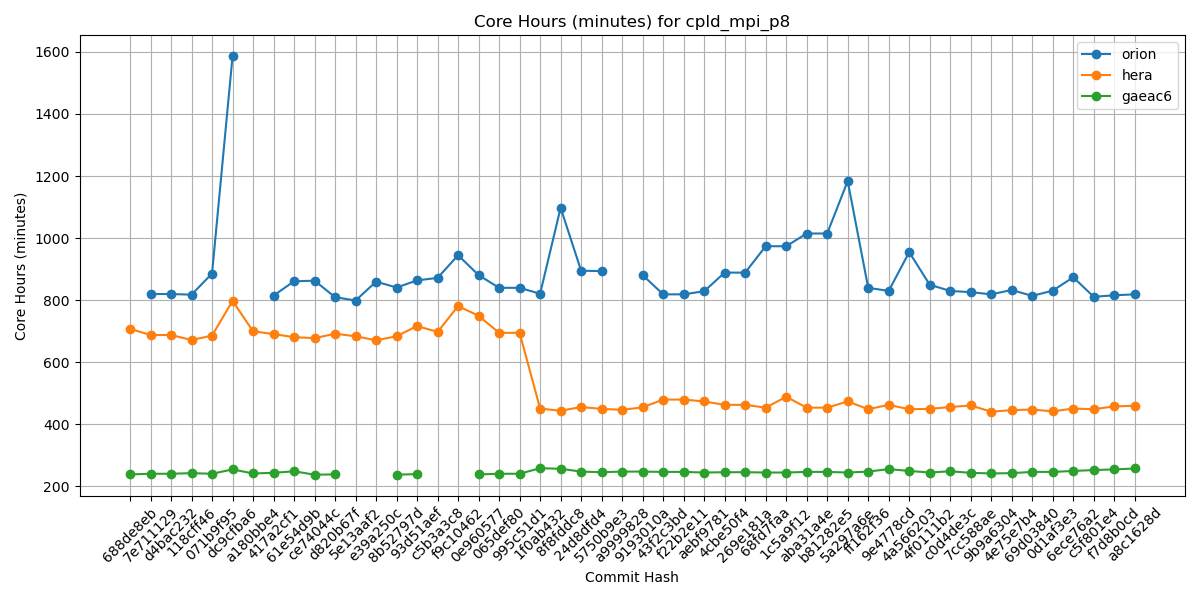

The data file committed next to this chart (first rows):
Hash, orion, hera, gaeac6
688de8eb, , 708, 239
7e711129, 820, 688, 241
d4bac232, 820, 688, 241
118cff46, 818, 672, 243
071b9f95, 886, 686, 241
dc9cfba6, 1586, 798, 255
a180bbe4, , 700, 242
417a2cf1, 815, 691, 244
61e54d9b, 861, 681, 249
ce74044c, 863, 678, 238
d820b67f, 810, 692, 239
5e13aaf2, 799, 684, 
e39a250c, 860, 671, 
8b52797d, 841, 684, 238
93d51aef, 864, 717, 240
c5b3a3c8, 872, 698, 
f9c10462, 945, 781, 
0e960577, 881, 750, 239
065def80, 840, 695, 241
995c51d1, 840, 695, 241
1f0ab432, 821, 451, 259
8f8fddc8, 1098, 444, 257
24d8dfd4, 895, 456, 248
5750b9e3, 894, 450, 246
a9999828, , 447, 248
9193010a, 881, 455, 248
43f2c3bd, 819, 480, 247
f22b2e11, 819, 480, 247
aebf9781, 829, 474, 245
4cbe50f4, 889, 463, 246
269e181a, 889, 463, 246
68fd7faa, 974, 454, 245
1c5a9f12, 974, 489, 245
aba31a4e, 1015, 454, 247
b81282e5, 1015, 454, 247
5a297a6e, 1184, 474, 245
ff162f36, 840, 449, 248
9e4778cd, 830, 463, 256
4a566203, 955, 449, 250
4f0111b2, 850, 450, 245
c0d4de3c, 830, 456, 249
7cc588ae, 826, 461, 244
9b9a6304, 819, 441, 242
4e75e7b4, 833, 446, 243
69d03840, 814, 448, 247
0d1af3e3, 831, 442, 247
6ece76a2, 874, 451, 250
c5f801e4, 811, 449, 253
f7d8b0cd, 816, 458, 255
a8c1628d, 819, 460, 258
